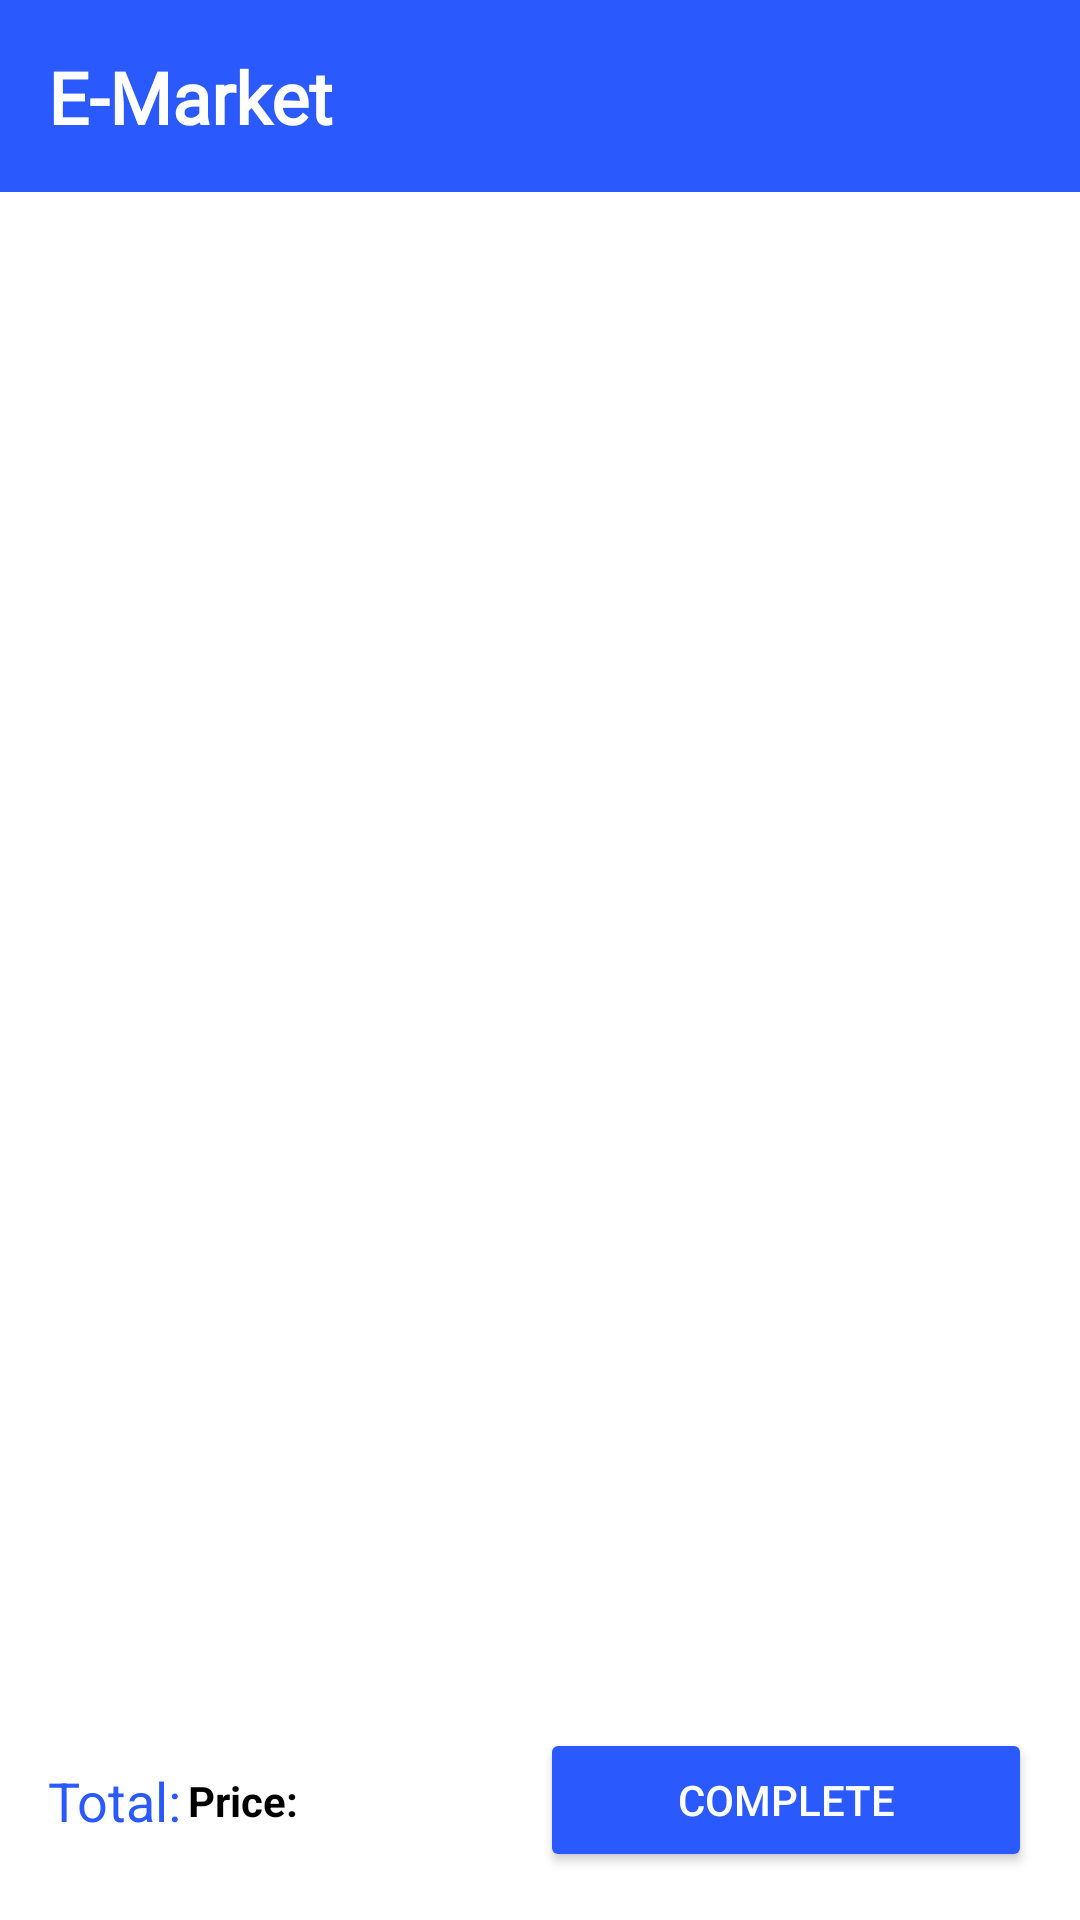

Layout XML and referenced resources for this Android screen:
<!-- AndroidManifest.xml: application theme Theme.Ecommerce -->
<!-- res/layout/fragment_cart.xml -->
<?xml version="1.0" encoding="utf-8"?>
<androidx.constraintlayout.widget.ConstraintLayout xmlns:android="http://schemas.android.com/apk/res/android"
    xmlns:tools="http://schemas.android.com/tools"
    android:layout_width="match_parent"
    android:layout_height="match_parent"
    android:background="@color/white"
    xmlns:app="http://schemas.android.com/apk/res-auto"
    tools:context=".presentation.cart.CartFragment">

    <androidx.appcompat.widget.Toolbar
        android:id="@+id/toolbar"
        android:layout_width="0dp"
        android:layout_height="wrap_content"
        android:background="?attr/colorPrimary"
        android:backgroundTint="@color/primary_color"
        android:minHeight="?attr/actionBarSize"
        android:theme="?attr/actionBarTheme"
        app:layout_constraintEnd_toEndOf="parent"
        app:layout_constraintStart_toStartOf="parent"
        app:layout_constraintTop_toTopOf="parent">

        <TextView
            android:id="@+id/textViewToolBar"
            android:layout_width="wrap_content"
            android:layout_height="wrap_content"
            android:layout_marginTop="16dp"
            android:fontFamily="@font/montserrat"
            android:text="@string/e_commerce"
            android:textColor="@color/white"
            android:textSize="24sp"
            android:textStyle="bold"
            app:layout_constraintEnd_toEndOf="parent"
            app:layout_constraintStart_toStartOf="parent"
            app:layout_constraintTop_toTopOf="parent" />
    </androidx.appcompat.widget.Toolbar>

    <androidx.recyclerview.widget.RecyclerView
        android:id="@+id/recyclerViewCart"
        android:layout_width="0dp"
        android:layout_height="0dp"
        android:layout_marginTop="16dp"
        android:layout_marginBottom="16dp"
        app:layout_constraintBottom_toTopOf="@+id/buttonComplete"
        app:layout_constraintEnd_toEndOf="parent"
        app:layout_constraintStart_toStartOf="parent"
        app:layout_constraintTop_toBottomOf="@+id/toolbar" />

    <ProgressBar
        android:id="@+id/progressBar"
        android:layout_width="wrap_content"
        android:layout_height="wrap_content"
        android:visibility="gone"
        app:layout_constraintBottom_toBottomOf="parent"
        app:layout_constraintEnd_toEndOf="parent"
        app:layout_constraintStart_toStartOf="parent"
        app:layout_constraintTop_toTopOf="parent" />

    <TextView
        android:id="@+id/textViewError"
        android:layout_width="wrap_content"
        android:layout_height="wrap_content"
        android:textSize="18sp"
        android:textColor="@color/red"
        app:layout_constraintBottom_toBottomOf="parent"
        app:layout_constraintEnd_toEndOf="parent"
        app:layout_constraintStart_toStartOf="parent"
        app:layout_constraintTop_toTopOf="parent" />

    <androidx.appcompat.widget.AppCompatButton
        android:id="@+id/buttonComplete"
        android:layout_width="0dp"
        android:layout_height="wrap_content"
        android:layout_marginEnd="16dp"
        android:layout_marginBottom="16dp"
        android:backgroundTint="@color/primary_color"
        android:text="@string/complete"
        android:textColor="@color/white"
        app:layout_constraintBottom_toBottomOf="parent"
        app:layout_constraintEnd_toEndOf="parent"
        app:layout_constraintStart_toStartOf="@+id/guideline" />

    <androidx.constraintlayout.widget.Guideline
        android:id="@+id/guideline"
        android:layout_width="wrap_content"
        android:layout_height="wrap_content"
        android:orientation="vertical"
        app:layout_constraintGuide_percent="0.5" />

    <TextView
        android:id="@+id/textView"
        android:layout_width="0dp"
        android:layout_height="wrap_content"
        android:layout_marginStart="16dp"
        android:text="@string/total"
        android:textColor="@color/primary_color"
        android:textSize="18sp"
        app:layout_constraintBottom_toBottomOf="@+id/buttonComplete"
        app:layout_constraintStart_toStartOf="parent"
        app:layout_constraintTop_toTopOf="@+id/buttonComplete" />

    <TextView
        android:id="@+id/textViewTotalPrice"
        android:layout_width="0dp"
        android:layout_height="wrap_content"
        android:layout_marginStart="2dp"
        android:text="@string/price"
        android:textColor="@color/black"
        android:textSize="14sp"
        android:textStyle="bold"
        app:layout_constraintBottom_toBottomOf="@+id/textView"
        app:layout_constraintEnd_toStartOf="@+id/guideline"
        app:layout_constraintStart_toEndOf="@+id/textView"
        app:layout_constraintTop_toTopOf="@+id/textView" />

</androidx.constraintlayout.widget.ConstraintLayout >
<!-- resources referenced by this layout -->
<resources>
  <color name="black">#FF000000</color>
  <color name="primary_color">#2A59FE</color>
  <color name="white">#FFFFFFFF</color>
  <string name="complete">Complete</string>
  <string name="e_commerce">E-Market</string>
  <string name="price">Price:</string>
  <string name="total">Total:</string>
  <style name="Theme.Ecommerce" parent="Base.Theme.Ecommerce" />
  <style name="Base.Theme.Ecommerce" parent="Theme.Material3.DayNight.NoActionBar">
          
          
          <item name="colorPrimary">@color/light_gray</item>
          <item name="colorPrimaryVariant">@color/dark_gray</item>
          <item name="colorOnPrimary">@color/white</item>
      </style>
  <color name="light_gray">#ecf0f1</color>
</resources>
